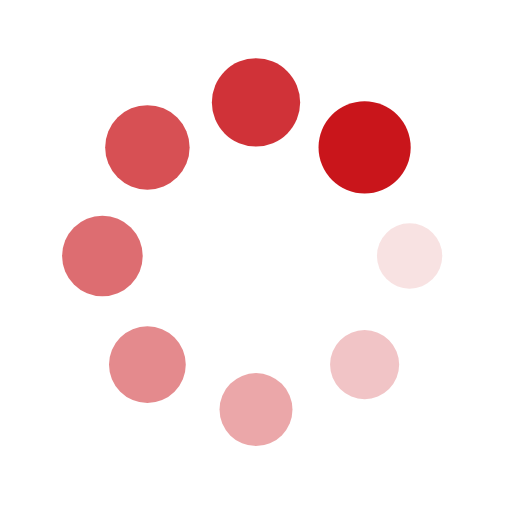
t = 0.00 s
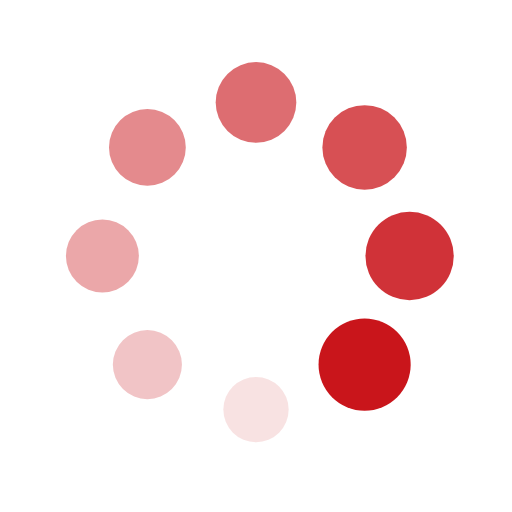
t = 0.25 s
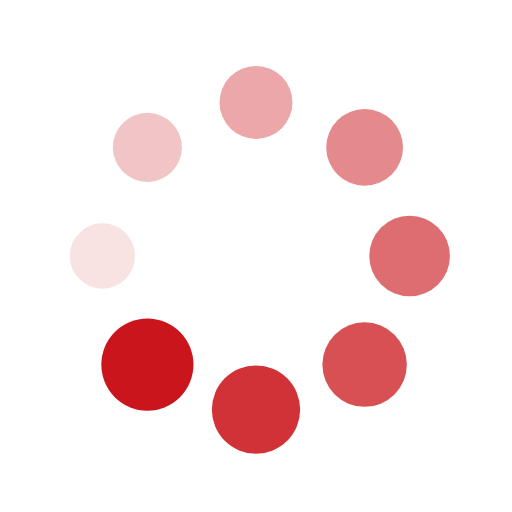
t = 0.50 s
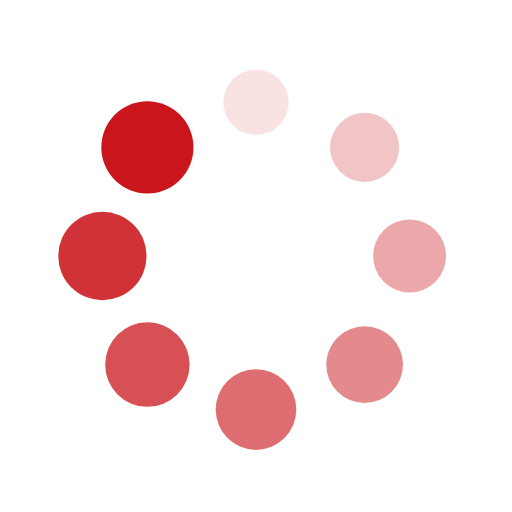
t = 0.75 s

The animated SVG that drew these frames (rendered in a browser with its animation timeline set to each time). Animation: 16 SMIL elements (animate=8,animateTransform=8); one cycle of 1.00 s, repeats indefinitely.

<?xml version="1.0" encoding="utf-8"?>
<svg xmlns="http://www.w3.org/2000/svg" xmlns:xlink="http://www.w3.org/1999/xlink" style="margin: auto; background: rgba(0, 0, 0, 0) none repeat scroll 0% 0%; display: block; shape-rendering: auto;" width="200px" height="200px" viewBox="0 0 100 100" preserveAspectRatio="xMidYMid">
<g transform="translate(80,50)">
<g transform="rotate(0)">
<circle cx="0" cy="0" r="6" fill="#c9151b" fill-opacity="1">
  <animateTransform attributeName="transform" type="scale" begin="-0.875s" values="1.5 1.5;1 1" keyTimes="0;1" dur="1s" repeatCount="indefinite"></animateTransform>
  <animate attributeName="fill-opacity" keyTimes="0;1" dur="1s" repeatCount="indefinite" values="1;0" begin="-0.875s"></animate>
</circle>
</g>
</g><g transform="translate(71.21320343559643,71.21320343559643)">
<g transform="rotate(45)">
<circle cx="0" cy="0" r="6" fill="#c9151b" fill-opacity="0.875">
  <animateTransform attributeName="transform" type="scale" begin="-0.75s" values="1.5 1.5;1 1" keyTimes="0;1" dur="1s" repeatCount="indefinite"></animateTransform>
  <animate attributeName="fill-opacity" keyTimes="0;1" dur="1s" repeatCount="indefinite" values="1;0" begin="-0.75s"></animate>
</circle>
</g>
</g><g transform="translate(50,80)">
<g transform="rotate(90)">
<circle cx="0" cy="0" r="6" fill="#c9151b" fill-opacity="0.75">
  <animateTransform attributeName="transform" type="scale" begin="-0.625s" values="1.5 1.5;1 1" keyTimes="0;1" dur="1s" repeatCount="indefinite"></animateTransform>
  <animate attributeName="fill-opacity" keyTimes="0;1" dur="1s" repeatCount="indefinite" values="1;0" begin="-0.625s"></animate>
</circle>
</g>
</g><g transform="translate(28.786796564403577,71.21320343559643)">
<g transform="rotate(135)">
<circle cx="0" cy="0" r="6" fill="#c9151b" fill-opacity="0.625">
  <animateTransform attributeName="transform" type="scale" begin="-0.5s" values="1.5 1.5;1 1" keyTimes="0;1" dur="1s" repeatCount="indefinite"></animateTransform>
  <animate attributeName="fill-opacity" keyTimes="0;1" dur="1s" repeatCount="indefinite" values="1;0" begin="-0.5s"></animate>
</circle>
</g>
</g><g transform="translate(20,50.00000000000001)">
<g transform="rotate(180)">
<circle cx="0" cy="0" r="6" fill="#c9151b" fill-opacity="0.5">
  <animateTransform attributeName="transform" type="scale" begin="-0.375s" values="1.5 1.5;1 1" keyTimes="0;1" dur="1s" repeatCount="indefinite"></animateTransform>
  <animate attributeName="fill-opacity" keyTimes="0;1" dur="1s" repeatCount="indefinite" values="1;0" begin="-0.375s"></animate>
</circle>
</g>
</g><g transform="translate(28.78679656440357,28.786796564403577)">
<g transform="rotate(225)">
<circle cx="0" cy="0" r="6" fill="#c9151b" fill-opacity="0.375">
  <animateTransform attributeName="transform" type="scale" begin="-0.25s" values="1.5 1.5;1 1" keyTimes="0;1" dur="1s" repeatCount="indefinite"></animateTransform>
  <animate attributeName="fill-opacity" keyTimes="0;1" dur="1s" repeatCount="indefinite" values="1;0" begin="-0.25s"></animate>
</circle>
</g>
</g><g transform="translate(49.99999999999999,20)">
<g transform="rotate(270)">
<circle cx="0" cy="0" r="6" fill="#c9151b" fill-opacity="0.25">
  <animateTransform attributeName="transform" type="scale" begin="-0.125s" values="1.5 1.5;1 1" keyTimes="0;1" dur="1s" repeatCount="indefinite"></animateTransform>
  <animate attributeName="fill-opacity" keyTimes="0;1" dur="1s" repeatCount="indefinite" values="1;0" begin="-0.125s"></animate>
</circle>
</g>
</g><g transform="translate(71.21320343559643,28.78679656440357)">
<g transform="rotate(315)">
<circle cx="0" cy="0" r="6" fill="#c9151b" fill-opacity="0.125">
  <animateTransform attributeName="transform" type="scale" begin="0s" values="1.5 1.5;1 1" keyTimes="0;1" dur="1s" repeatCount="indefinite"></animateTransform>
  <animate attributeName="fill-opacity" keyTimes="0;1" dur="1s" repeatCount="indefinite" values="1;0" begin="0s"></animate>
</circle>
</g>
</g>
<!-- [ldio] generated by https://loading.io/ --></svg>